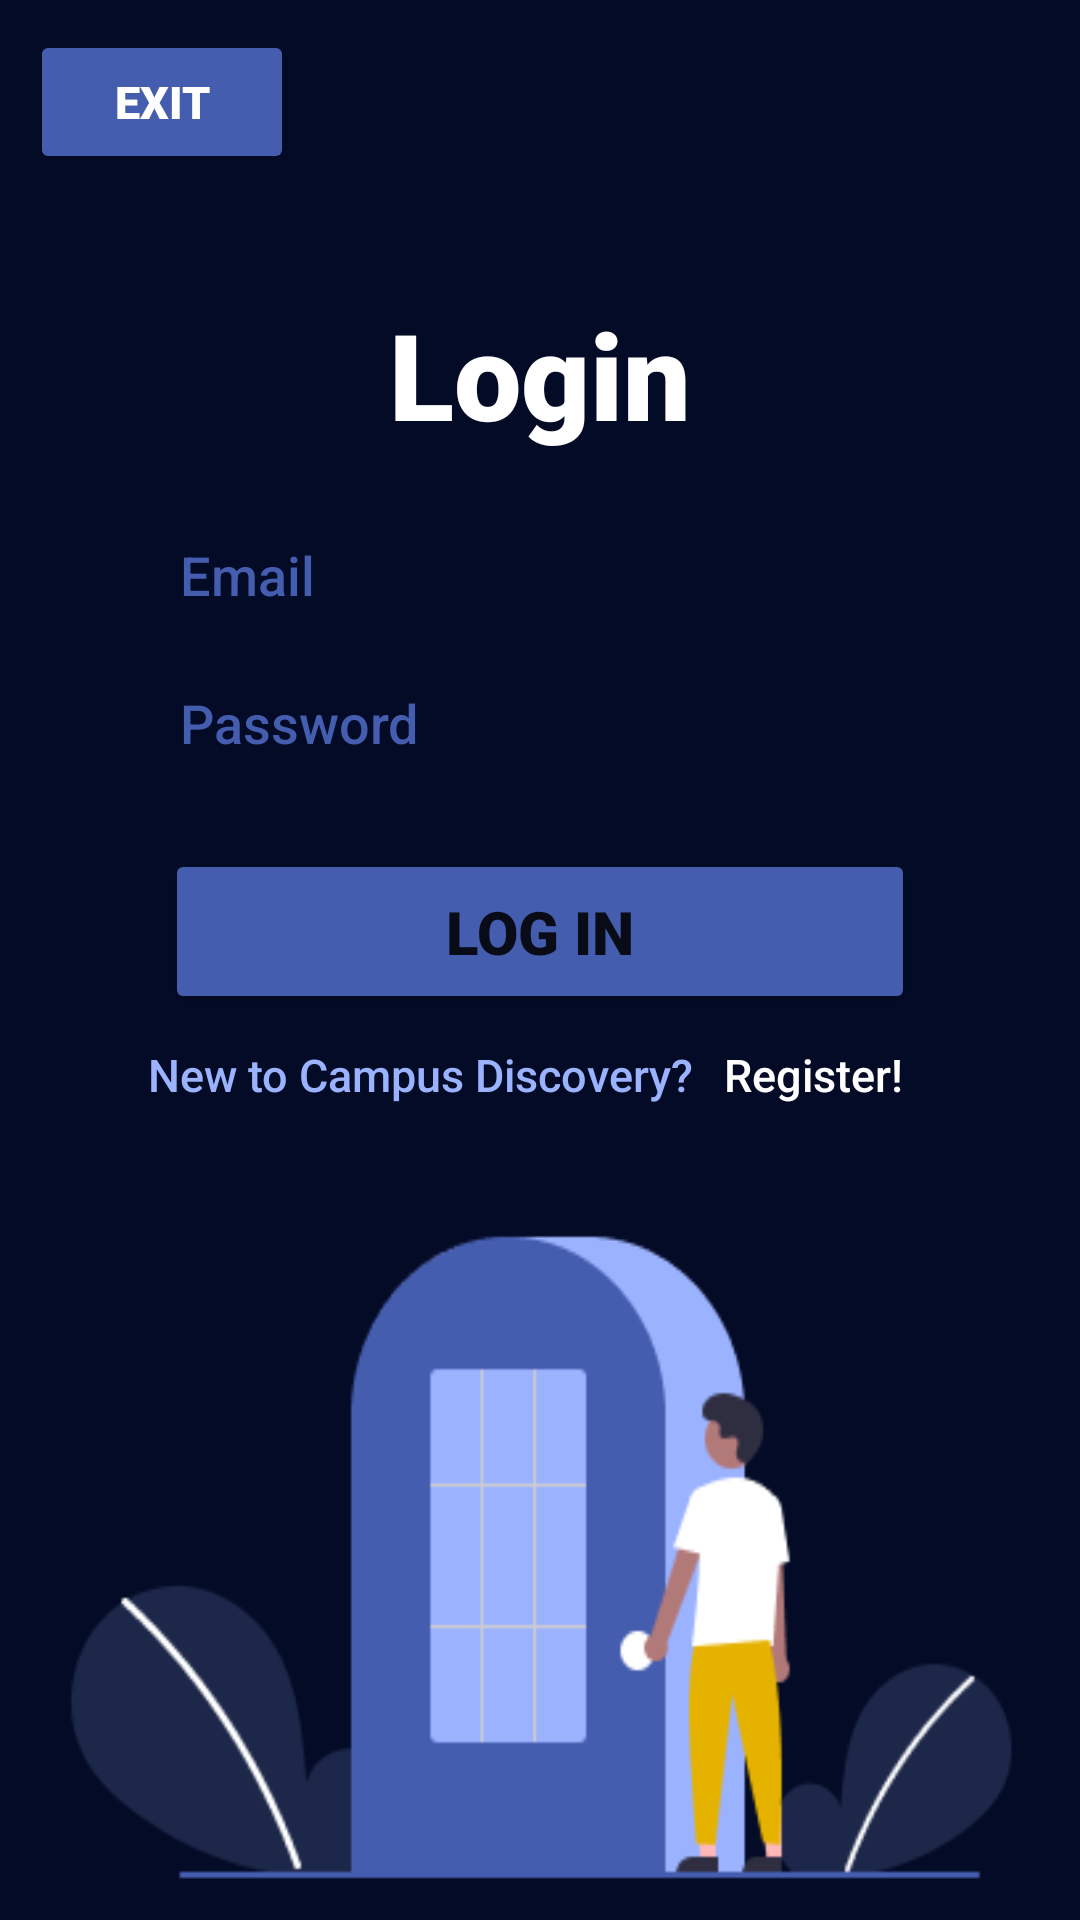

Layout XML and referenced resources for this Android screen:
<!-- AndroidManifest.xml: application theme Theme.LogInStart -->
<!-- res/layout/activity_login.xml -->
<?xml version="1.0" encoding="utf-8"?>
<androidx.constraintlayout.widget.ConstraintLayout xmlns:android="http://schemas.android.com/apk/res/android"
    xmlns:app="http://schemas.android.com/apk/res-auto"
    xmlns:tools="http://schemas.android.com/tools"
    android:layout_width="match_parent"
    android:layout_height="match_parent"
    tools:context=".login"
    android:background="@drawable/login">
    <TextView
        android:id="@+id/titlebanner"
        android:layout_width="match_parent"
        android:layout_height="wrap_content"
        android:text="Login"
        android:textAlignment="center"
        android:textSize="40sp"
        android:fontFamily="sans-serif-black"
        android:textStyle="bold"
        android:textColor="@color/white"
        app:layout_constraintTop_toBottomOf="@id/quit"
        android:layout_marginTop="40sp"
        />


    <EditText
        android:id="@+id/email"
        android:layout_width="match_parent"
        android:paddingLeft="10sp"
        android:layout_height="wrap_content"
        android:layout_marginHorizontal="50sp"
        android:layout_marginTop="28dp"
        android:background="@drawable/common_google_signin_btn_text_light_normal_background"
        android:backgroundTint="@color/white"
        android:backgroundTintMode="src_atop"
        android:hint="Email"
        android:fontFamily="sans-serif-medium"
        android:textColor="@color/new_blue"
        android:textColorHint="@color/new_blue"
        app:layout_constraintTop_toBottomOf="@+id/titlebanner"
        tools:layout_editor_absoluteX="16dp" />

    <EditText
        android:id="@+id/password"
        android:background="@drawable/common_google_signin_btn_text_light_normal_background"
        android:layout_width="match_parent"
        android:layout_height="wrap_content"
        app:layout_constraintTop_toBottomOf="@+id/email"
        android:layout_marginTop="25sp"
        android:layout_marginHorizontal="50sp"
        android:paddingLeft="10sp"
        android:hint="Password"
        android:fontFamily="sans-serif-medium"
        android:textColorHint="@color/new_blue"
        android:textColor="@color/new_blue"
        android:backgroundTintMode="src_atop"
        android:backgroundTint="@color/white"
        />

    <Button
        android:id="@+id/logInButton"
        android:layout_width="250dp"
        android:layout_height="55dp"
        app:layout_constraintTop_toBottomOf="@id/password"
        app:layout_constraintLeft_toLeftOf="parent"
        app:layout_constraintRight_toRightOf="parent"
        android:layout_marginTop="30dp"
        android:text="Log In"
        android:fontFamily="sans-serif-black"
        android:textStyle="bold"
        android:textSize="20dp"
        android:textAlignment="center"
        android:backgroundTint="@color/new_blue"
        />

    <TextView
        android:id="@+id/newAcct"
        android:textColor="@color/bright_blue"
        android:layout_width="wrap_content"
        android:layout_height="wrap_content"
        app:layout_constraintTop_toBottomOf="@id/logInButton"
        android:layout_marginTop="10dp"
        android:layout_marginLeft="80dp"
        android:layout_marginRight="10dp"
        android:fontFamily="sans-serif-medium"
        android:text="New to Campus Discovery?"
        app:layout_constraintLeft_toLeftOf="parent"
        android:textSize="15dp"
        app:layout_constraintRight_toLeftOf="@id/registerLink"
        />

    <TextView
        android:id="@+id/registerLink"
        android:textColor="@color/white"
        android:layout_width="wrap_content"
        android:layout_height="wrap_content"
        android:fontFamily="sans-serif-medium"
        app:layout_constraintTop_toBottomOf="@id/logInButton"
        android:layout_marginTop="10dp"
        android:layout_marginRight="90dp"
        android:textSize="15dp"
        android:text="Register!"
        app:layout_constraintLeft_toRightOf="@id/newAcct"
        app:layout_constraintRight_toRightOf="parent"
        />

    <Button
        android:id="@+id/quit"
        android:layout_width="wrap_content"
        android:layout_height="wrap_content"
        android:backgroundTint="@color/new_blue"
        android:text="Exit"
        android:fontFamily="sans-serif-black"
        android:textColor="@color/white"
        android:textSize="15sp"
        app:layout_constraintTop_toTopOf="parent"
        app:layout_constraintLeft_toLeftOf="parent"
        android:layout_marginTop="10dp"
        android:layout_marginLeft="10dp"
        />
</androidx.constraintlayout.widget.ConstraintLayout>
<!-- resources referenced by this layout -->
<resources>
  <color name="bright_blue">#9BB2FF</color>
  <color name="new_blue">#455DAF</color>
  <color name="white">#FFFFFFFF</color>
  <!-- drawable login: png bitmap (drawable, 11738 bytes) -->
  <style name="Theme.LogInStart" parent="Theme.MaterialComponents.DayNight.DarkActionBar">
          
          <item name="colorPrimary">@color/purple_500</item>
          <item name="colorPrimaryVariant">@color/black</item>
          <item name="colorOnPrimary">@color/white</item>
          
          <item name="colorSecondary">@color/teal_200</item>
          <item name="colorSecondaryVariant">@color/teal_700</item>
          <item name="colorOnSecondary">@color/black</item>
          
          <item name="android:statusBarColor">?attr/colorPrimaryVariant</item>
          
      </style>
  <color name="purple_500">#FF6200EE</color>
  <color name="black">#FF000000</color>
  <color name="teal_200">#3F51B4</color>
  <color name="teal_700">#FF018786</color>
</resources>
